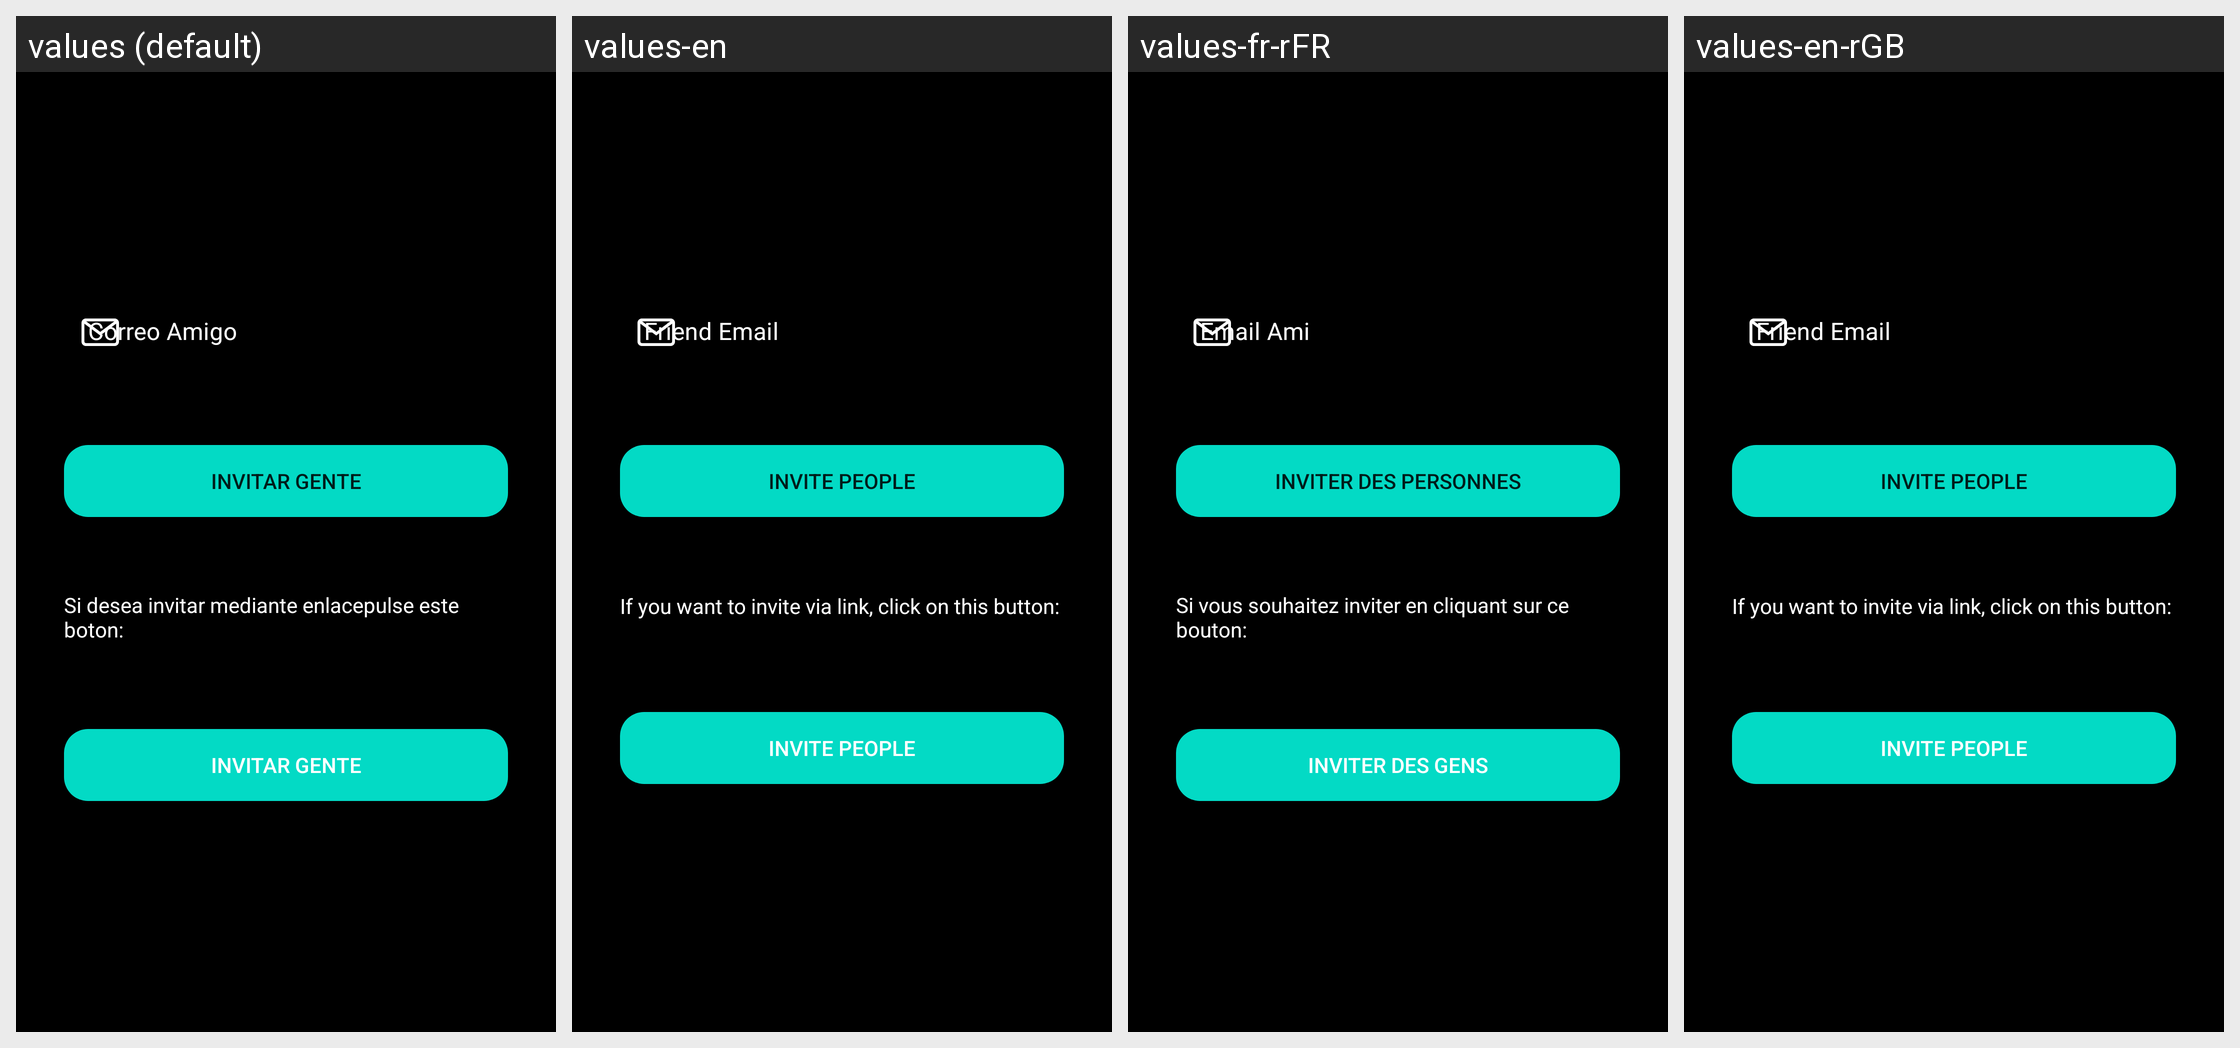

Translations of the strings shown on this Android screen, per locale in the grid:
Android screen res/layout/content_invitar_gente_.xml rendered under 4 locales, left to right: values (default), values-en, values-fr-rFR, values-en-rGB. Device: Nexus 5 (rendered at 1080×1920; each locale shown at half size, 540×960, under a caption strip naming it); theme Theme.ProyectoFinal.
Strings drawn on this screen, with the default value and each locale's value (text and hints the layout hard-codes, and strings that could not be matched under every locale, appear in the picture but are not listed):

invitarGente
  values: Invitar Gente
  values-en: Invite People
  values-fr-rFR: Inviter des gens
  values-en-rGB: Invite People  [from values-en]

compartirMedianteEnlace
  values: Si desea invitar mediante enlacepulse este boton:
  values-en: If you want to invite via link, click on this button:
  values-fr-rFR: Si vous souhaitez inviter en cliquant sur ce bouton:
  values-en-rGB: If you want to invite via link, click on this button:  [from values-en]
